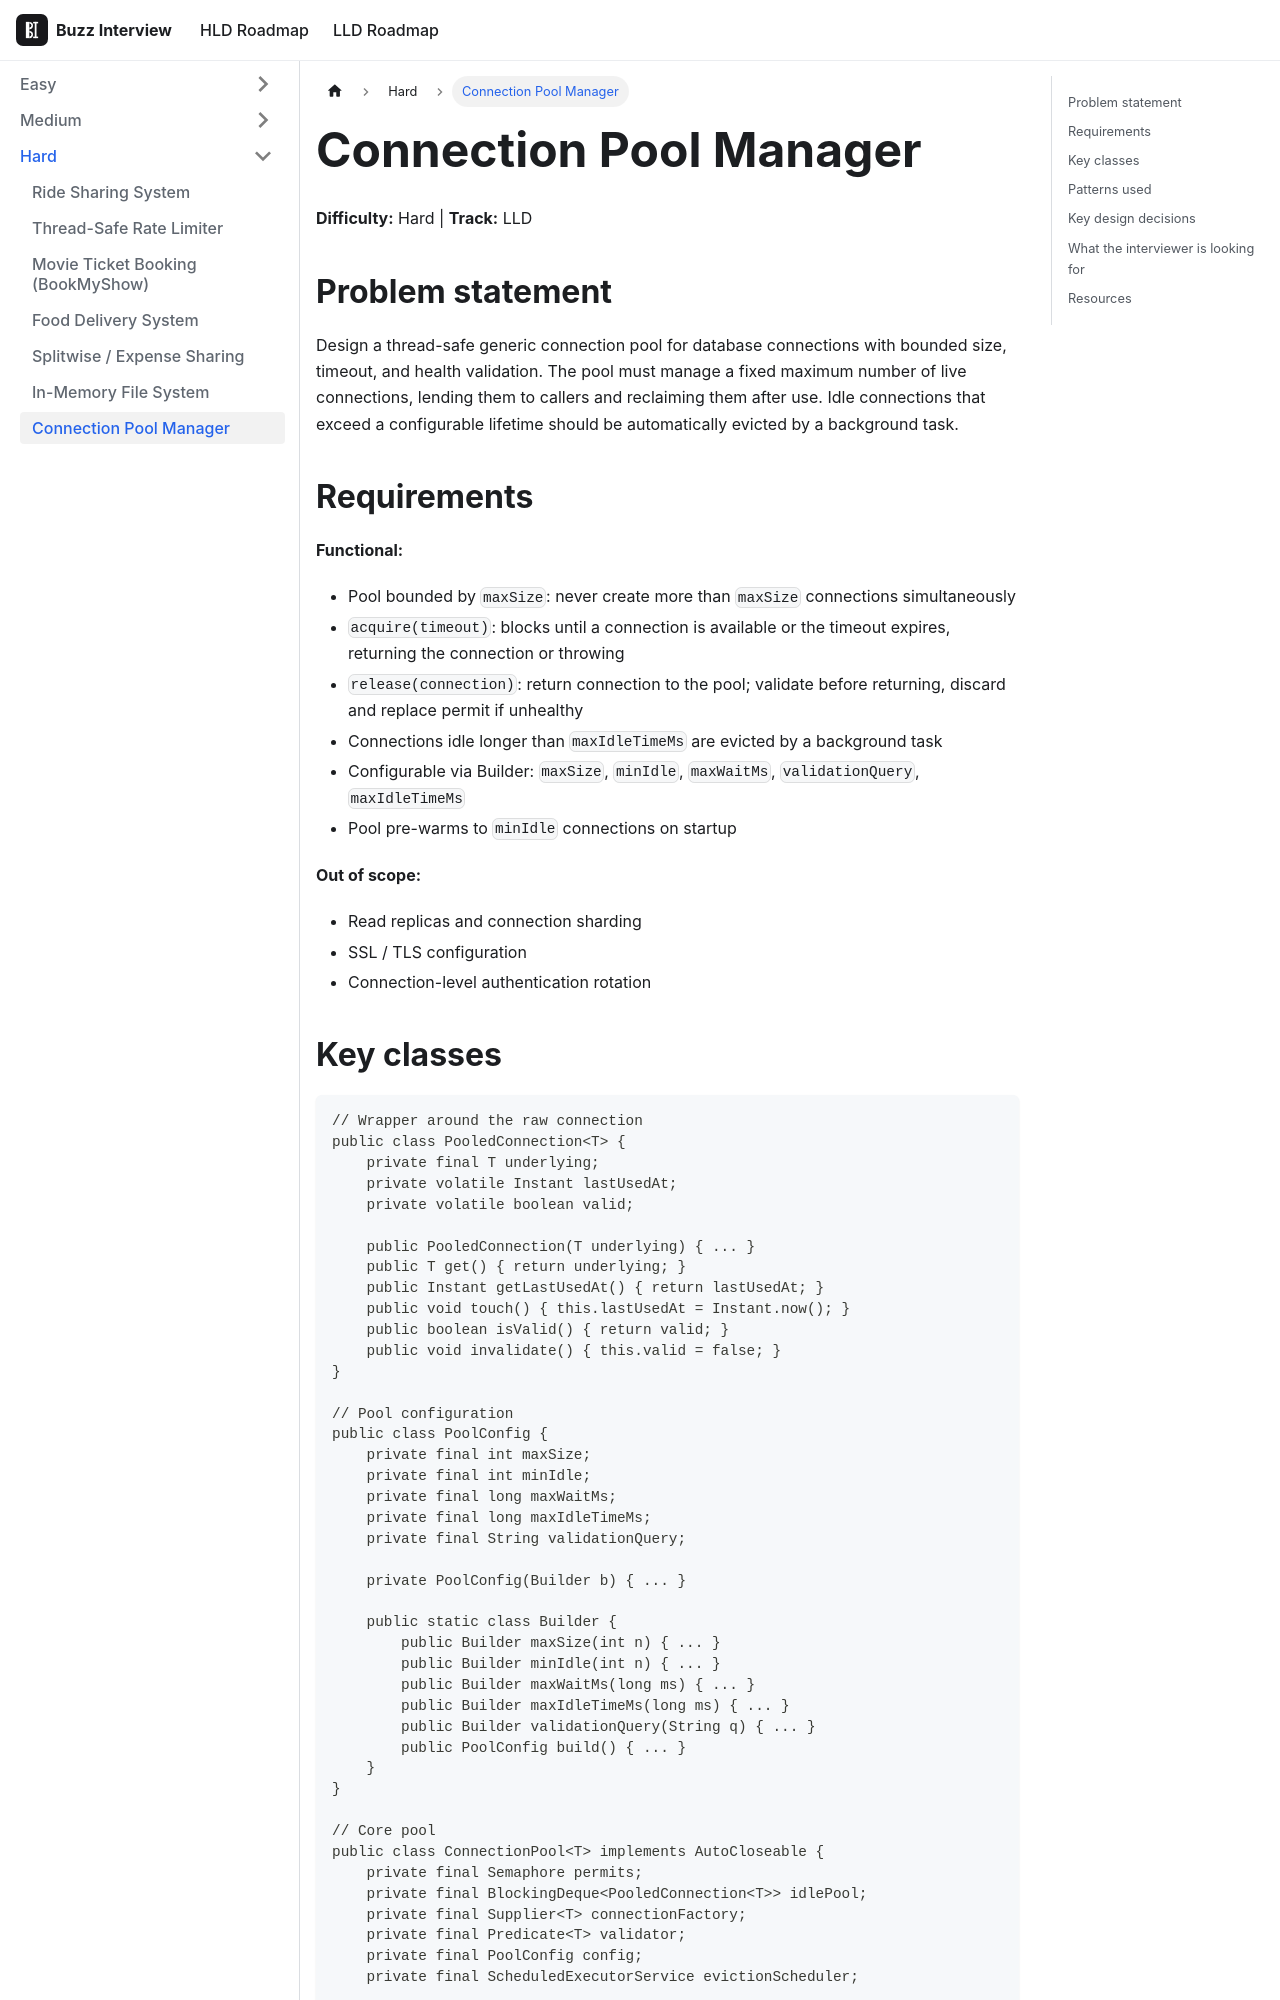

repository: VinitTomar/crack_interview · page: docs/lld/problems/connection-pool.html · generator: docusaurus

---
title: Connection Pool Manager
sidebar_label: Connection Pool Manager
tags: [lld, machine-coding]
---

# Connection Pool Manager

**Difficulty:** Hard | **Track:** LLD

## Problem statement

Design a thread-safe generic connection pool for database connections with bounded size, timeout, and health validation. The pool must manage a fixed maximum number of live connections, lending them to callers and reclaiming them after use. Idle connections that exceed a configurable lifetime should be automatically evicted by a background task.

## Requirements

**Functional:**
- Pool bounded by `maxSize`: never create more than `maxSize` connections simultaneously
- `acquire(timeout)`: blocks until a connection is available or the timeout expires, returning the connection or throwing
- `release(connection)`: return connection to the pool; validate before returning, discard and replace permit if unhealthy
- Connections idle longer than `maxIdleTimeMs` are evicted by a background task
- Configurable via Builder: `maxSize`, `minIdle`, `maxWaitMs`, `validationQuery`, `maxIdleTimeMs`
- Pool pre-warms to `minIdle` connections on startup

**Out of scope:**
- Read replicas and connection sharding
- SSL / TLS configuration
- Connection-level authentication rotation
